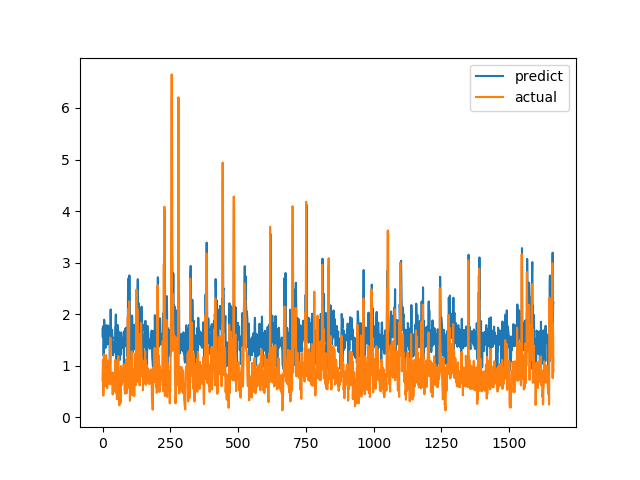

The table this chart was drawn from, first rows:
predict, actual
1.716, 0.7094
1.552, 1.015
1.765, 1.116
1.678, 0.4183
1.191, 1.002
1.591, 1.219
1.89, 1.143
1.77, 0.6528
1.502, 0.6747
1.388, 0.601
1.376, 0.6695
1.345, 0.6538
1.512, 0.7814
1.556, 1.206
1.783, 0.8469
1.547, 0.8286
1.518, 0.6482
1.522, 0.5624
1.409, 0.7183
1.504, 1.1
1.781, 0.9542
1.757, 0.729
1.477, 0.6694
1.53, 0.8631
1.592, 0.6465
1.458, 0.8223
1.495, 0.9236
0.9288, 0.8301
1.515, 1.067
1.628, 1.546
2.092, 0.6827
1.537, 0.6386
1.429, 0.6464
1.56, 0.6881
1.505, 0.7274
1.698, 0.65
1.527, 0.8694
1.555, 0.4409
1.278, 0.4519
1.203, 0.7575
1.436, 0.4952
1.257, 0.6851
1.407, 0.7244
1.369, 0.8654
1.449, 0.74
1.446, 0.8071
1.489, 0.8204
1.742, 1.114
1.766, 1.109
1.994, 0.4751
1.435, 1.039
1.06, 0.9458
1.751, 0.7878
1.482, 0.3505
0.9912, 0.9368
1.793, 0.9868
1.687, 0.647
1.441, 1.03
1.644, 1.187
1.667, 0.9329
... 1,604 more rows
